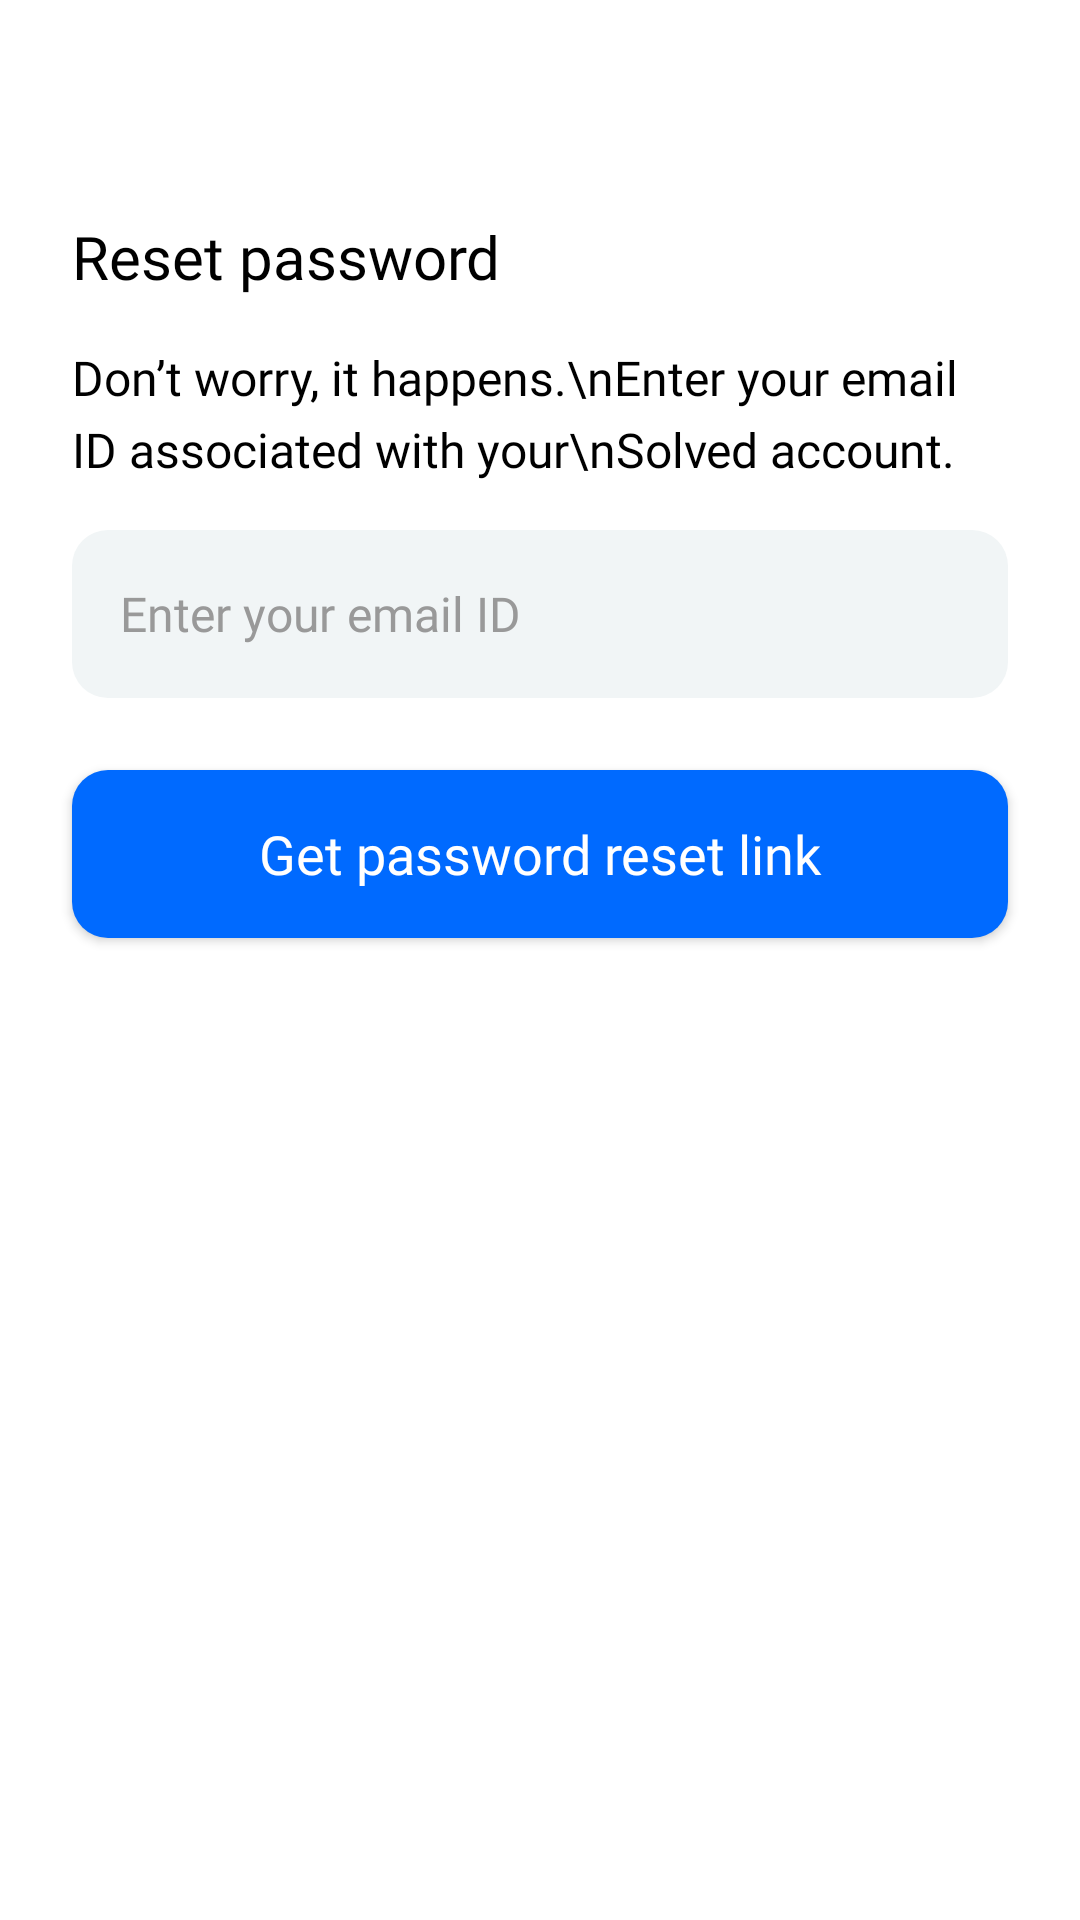

Layout XML and referenced resources for this Android screen:
<!-- AndroidManifest.xml: application theme AppTheme -->
<!-- res/layout/reset_password.xml -->
<?xml version="1.0" encoding="utf-8"?>
<androidx.constraintlayout.widget.ConstraintLayout xmlns:android="http://schemas.android.com/apk/res/android"
    xmlns:app="http://schemas.android.com/apk/res-auto"
    xmlns:tools="http://schemas.android.com/tools"
    android:layout_width="match_parent"
    android:layout_height="match_parent"
    tools:context=".Login.ResetPassword"
    android:background="#ffffff"
    >

    <com.google.android.material.appbar.AppBarLayout
        android:id="@+id/AccPassAppbar"
        android:layout_width="match_parent"
        android:layout_height="wrap_content"
        android:background="@color/white"
        android:elevation="0dp"
        app:elevation="0dp"
        app:layout_constraintEnd_toEndOf="parent"
        app:layout_constraintStart_toStartOf="parent"
        app:layout_constraintTop_toTopOf="parent">


        <androidx.appcompat.widget.Toolbar
            android:paddingStart="24dp"
            android:id="@+id/forgetPasswordToolBar"
            android:layout_width="match_parent"
            android:layout_height="?attr/actionBarSize"
            android:background="@color/white"
            android:elevation="0dp"
            app:elevation="0dp"
            >

            <TextView

                android:id="@+id/toolbar_titleNewAcc"
                android:layout_width="wrap_content"
                android:layout_height="wrap_content"
                android:layout_gravity="start"
                android:fontFamily="sans-serif-medium"
                android:text=""
                android:textColor="@color/blue"
                android:textSize="20sp"
                tools:ignore="HardcodedText" />

        </androidx.appcompat.widget.Toolbar>


    </com.google.android.material.appbar.AppBarLayout>

    <TextView
        android:id="@+id/HeadText"
        android:layout_width="match_parent"
        android:layout_height="wrap_content"
        android:layout_marginStart="24dp"
        android:layout_marginTop="16dp"
        android:layout_marginEnd="24dp"
        android:fontFamily="@font/eudoxus_sans_bold"
        android:text="Reset password"
        android:textColor="#000000"
        android:textSize="20sp"
        app:layout_constraintEnd_toEndOf="parent"
        app:layout_constraintStart_toStartOf="parent"
        app:layout_constraintTop_toBottomOf="@+id/AccPassAppbar"
        tools:ignore="HardcodedText" />

    <TextView
        android:id="@+id/textView25"
        android:layout_width="match_parent"
        android:layout_height="wrap_content"
        android:layout_marginStart="24dp"
        android:layout_marginTop="16dp"
        android:layout_marginEnd="24dp"
        android:fontFamily="@font/eudoxus_sans_regular"
        android:textColor="@color/black"
        android:lineHeight="24dp"
        android:letterSpacing="0"
        android:textSize="16sp"
        android:text="Don’t worry, it happens.\nEnter your email ID associated with your\nSolved account."
        app:layout_constraintEnd_toEndOf="parent"
        app:layout_constraintStart_toStartOf="parent"
        app:layout_constraintTop_toBottomOf="@+id/HeadText"
        tools:ignore="HardcodedText,UnusedAttribute" />

    <EditText
        android:id="@+id/resetEmail"
        android:layout_width="match_parent"
        android:layout_height="56dp"
        android:layout_marginHorizontal="24dp"
        android:background="@drawable/google_but_bg"
        android:ems="10"
        android:fontFamily="@font/eudoxus_sans_medium"
        android:hint="Enter your email ID"
        android:imeOptions="actionDone"
        android:inputType="textEmailAddress"
        android:paddingStart="16dp"
        android:textColor="#121212"
        android:textColorHint="#999"
        android:textSize="16sp"
        android:layout_marginTop="16dp"
        app:layout_constraintTop_toBottomOf="@id/textView25"
        app:layout_constraintEnd_toEndOf="parent"
        app:layout_constraintStart_toStartOf="parent"
        tools:ignore="HardcodedText,RtlSymmetry"
        tools:layout_editor_absoluteY="383dp" />

    <Button
        android:id="@+id/reset_submit_butt"
        android:layout_width="match_parent"
        android:layout_height="56dp"
        android:text="Get password reset link"
        android:textAllCaps="false"
        android:textSize="18sp"
        android:fontFamily="@font/eudoxus_sans_bold"
        android:layout_marginTop="24dp"
        android:layout_marginHorizontal="24dp"
        android:textColor="#ffffff"
        android:background="@drawable/blue_continue"
        app:layout_constraintEnd_toEndOf="parent"
        app:layout_constraintStart_toStartOf="parent"
        app:layout_constraintTop_toBottomOf="@+id/resetEmail"
        tools:ignore="HardcodedText" />

</androidx.constraintlayout.widget.ConstraintLayout>
<!-- resources referenced by this layout -->
<resources>
  <color name="blue">#0476D9</color>
  <color name="white">#fff</color>
  <!-- drawable blue_continue (drawable) -->
  <?xml version="1.0" encoding="utf-8"?>
  <shape xmlns:android="http://schemas.android.com/apk/res/android"
      android:shape="rectangle"
      >
  
      <corners android:radius="12dp"/>
  
      <solid android:color="#006AFF"/>
  
      <size android:width="0dp"
          android:height="48dp"/>
  
  </shape>
  <!-- drawable google_but_bg (drawable) -->
  <?xml version="1.0" encoding="utf-8"?>
  <shape xmlns:android="http://schemas.android.com/apk/res/android"
      android:shape="rectangle"
      >
  
      <corners android:radius="12dp"/>
  
      <solid android:color="#F1F5F6"/>
  
      <size android:width="0dp"
          android:height="48dp"/>
  
  </shape>
  <style name="AppTheme" parent="Theme.AppCompat.Light.NoActionBar">
          
          <item name="colorPrimary">@color/blue</item>
          <item name="android:windowDisablePreview">true</item>
          <item name="colorPrimaryDark">@color/colorPrimaryDark</item>
          <item name="colorAccent">@color/blue</item>
          <item name="android:statusBarColor">@color/white</item>
          <item name="android:windowLightStatusBar" tools:ignore="NewApi">true</item>
          <item name="android:navigationBarColor">@android:color/white</item>
  
          <item name="android:windowLightNavigationBar" tools:ignore="NewApi">true</item>
  
          
      </style>
  <color name="colorPrimaryDark">#3700B3</color>
  <!-- not gathered from this repository: default colours our renderer supplied (Android Studio template values) -->
  <color name="black">#FF000000</color>
</resources>
